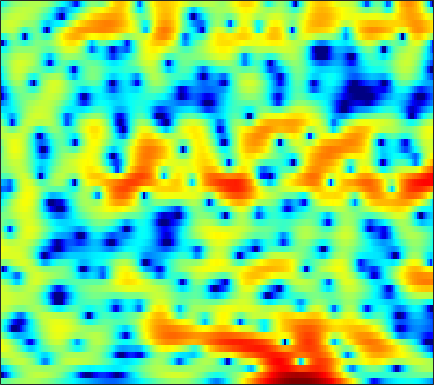

The table this chart was drawn from, first rows:
-1.5024, -1.3149, -1.0254, -0.6995, -0.44674, -0.10964, 0.21349, 0.43832, 0.71136, 0.94065, 1.126, 1.232, 1.329, 1.3707, 1.3678, 1.319, 1.2208, 1.1159, 0.93144, 0.70255, 0.42206, 0.18382, -0.16612, -0.55123
-22.01, -17.04, -12.36, -9.115, -7.233, -5.208, -3.586, -2.571, -1.431, -0.4942, 0.2697, 0.7437, 1.261, 1.66, 1.891, 2.117, 2.256, 2.308, 2.312, 2.247, 2.116, 1.977, 1.735, 1.431
-7.792, -7.138, -6.106, -4.954, -4.064, -2.92, -1.88, -1.186, -0.3904, 0.2537, 0.7511, 1.03, 1.281, 1.415, 1.447, 1.411, 1.31, 1.208, 1.058, 0.9207, 0.8155, 0.7649, 0.7348, 0.7319
-1.294, -0.6709, 0.05695, 0.6836, 1.095, 1.564, 1.929, 2.13, 2.288, 2.311, 2.195, 2.004, 1.597, 0.9917, 0.3907, -0.6453, -1.998, -3.265, -5.319, -7.651, -9.285, -8.996, -6.972, -4.67
1.891, 2.127, 2.34, 2.444, 2.456, 2.386, 2.217, 2.03, 1.695, 1.272, 0.7679, 0.3496, -0.2652, -0.946, -1.501, -2.307, -3.21, -3.932, -4.923, -5.757, -6.112, -5.884, -5.009, -3.776
3.977, 3.786, 3.443, 2.994, 2.583, 1.931, 1.144, 0.4577, -0.5945, -1.801, -3.146, -4.183, -5.45, -6.296, -6.458, -6.062, -5.243, -4.54, -3.617, -2.759, -1.968, -1.415, -0.7405, -0.1352
3.865, 3.352, 2.59, 1.748, 1.063, 0.06945, -1.009, -1.887, -3.197, -4.758, -6.691, -8.516, -11.62, -14.65, -14.31, -10.8, -7.446, -5.443, -3.314, -1.65, -0.3262, 0.4786, 1.331, 1.971
0.7651, -0.1763, -1.564, -3.06, -4.202, -5.624, -6.731, -7.271, -7.586, -7.543, -7.301, -7.034, -6.552, -5.907, -5.291, -4.282, -3.135, -2.238, -1.062, 0.03957, 1.023, 1.673, 2.4, 2.965
-2.243, -3.66, -6.008, -9.073, -12.07, -18.04, -34.47, -25.5, -17.43, -13.64, -11.08, -9.514, -7.655, -5.984, -4.833, -3.405, -2.096, -1.194, -0.08993, 0.888, 1.738, 2.281, 2.9, 3.385
-1.909, -3.019, -4.798, -6.871, -8.579, -10.99, -13.29, -14.85, -16.48, -16.75, -14.67, -12.34, -9.273, -6.638, -4.954, -3.058, -1.493, -0.508, 0.5962, 1.485, 2.192, 2.609, 3.051, 3.372
0.8629, 0.3423, -0.5737, -1.722, -2.739, -4.298, -6.1, -7.567, -9.395, -10.23, -9.242, -7.648, -5.346, -3.328, -2.059, -0.6677, 0.4125, 1.043, 1.68, 2.095, 2.336, 2.408, 2.393, 2.287
2.538, 2.479, 2.248, 1.872, 1.538, 1.057, 0.5655, 0.2384, -0.0868, -0.2296, -0.1662, -0.01239, 0.3025, 0.6545, 0.8926, 1.14, 1.246, 1.217, 1.004, 0.5807, -0.05137, -0.6456, -1.602, -2.702
2.701, 2.806, 2.844, 2.783, 2.695, 2.537, 2.366, 2.24, 2.077, 1.941, 1.841, 1.763, 1.637, 1.463, 1.279, 0.9284, 0.4147, -0.1014, -1.007, -2.182, -3.7, -5.083, -7.343, -10.21
2.885, 2.902, 2.86, 2.762, 2.658, 2.501, 2.364, 2.277, 2.183, 2.109, 2.04, 1.982, 1.861, 1.658, 1.426, 0.9715, 0.3191, -0.32, -1.417, -2.83, -4.667, -6.337, -8.982, -12.26
2.992, 2.761, 2.372, 1.941, 1.6, 1.178, 0.852, 0.713, 0.7271, 0.9446, 1.269, 1.545, 1.877, 2.086, 2.137, 2.028, 1.698, 1.289, 0.5156, -0.5242, -1.863, -3.084, -4.989, -7.198
1.541, 0.9699, 0.09996, -0.953, -1.895, -3.445, -5.277, -6.402, -6.369, -4.487, -2.194, -0.7128, 0.8316, 1.929, 2.487, 2.937, 3.085, 3.019, 2.728, 2.237, 1.59, 1.009, 0.1558, -0.7047
-3.386, -4.321, -4.978, -5.281, -5.637, -6.652, -8.499, -10.14, -9.971, -6.684, -3.455, -1.557, 0.3067, 1.573, 2.223, 2.76, 2.99, 3.009, 2.886, 2.623, 2.297, 2.034, 1.664, 1.298
-10.79, -18.02, -12.23, -6.92, -4.769, -3.043, -1.932, -1.312, -0.5468, 0.2799, 1.104, 1.651, 2.21, 2.531, 2.609, 2.488, 2.153, 1.801, 1.269, 0.7457, 0.3306, 0.1477, 0.04091, 0.02336
0.714, 0.3274, 0.2684, 0.6417, 1.075, 1.69, 2.214, 2.551, 2.89, 3.095, 3.165, 3.088, 2.8, 2.249, 1.631, 0.4985, -1.016, -2.413, -4.589, -6.715, -7.933, -7.809, -6.746, -5.516
3.609, 3.429, 3.286, 3.225, 3.222, 3.261, 3.289, 3.288, 3.234, 3.061, 2.732, 2.367, 1.677, 0.6962, -0.2674, -1.918, -4.132, -6.261, -10.02, -15.11, -18.95, -16.81, -13.66, -11.73
4.015, 3.823, 3.59, 3.406, 3.298, 3.188, 3.115, 3.054, 2.933, 2.743, 2.422, 2.086, 1.464, 0.6326, -0.1481, -1.418, -2.931, -4.206, -6.011, -7.761, -9.366, -10.46, -11.85, -13.51
3.475, 3.061, 2.537, 2.138, 1.968, 1.923, 2.063, 2.234, 2.469, 2.648, 2.712, 2.645, 2.392, 1.946, 1.48, 0.685, -0.2827, -1.118, -2.373, -3.742, -5.262, -6.526, -8.432, -10.76
1.768, 0.5933, -1.188, -2.849, -3.469, -2.928, -1.419, -0.1942, 1.226, 2.285, 3.013, 3.348, 3.557, 3.503, 3.31, 2.879, 2.255, 1.679, 0.7797, -0.257, -1.378, -2.291, -3.552, -4.789
-0.03858, -1.711, -4.834, -9.669, -13.3, -9.404, -4.616, -2.173, 0.1198, 1.698, 2.74, 3.266, 3.673, 3.795, 3.725, 3.44, 2.966, 2.503, 1.78, 0.9381, 0.02843, -0.6763, -1.621, -2.526
-0.0466, -0.5899, -1.256, -1.71, -1.752, -1.343, -0.5186, 0.2437, 1.219, 2.062, 2.691, 3.016, 3.235, 3.227, 3.082, 2.699, 2.136, 1.607, 0.784, -0.1453, -1.156, -1.914, -2.917, -3.865
-0.6358, -0.4228, -0.1008, 0.2828, 0.5999, 1.092, 1.625, 2.035, 2.548, 2.955, 3.244, 3.346, 3.312, 3.072, 2.747, 2.129, 1.283, 0.5148, -0.6976, -2.045, -3.516, -4.654, -6.133, -7.506
-2.618, -1.682, -0.6207, 0.3136, 0.9469, 1.71, 2.402, 2.841, 3.344, 3.715, 3.916, 3.939, 3.796, 3.412, 2.948, 2.09, 0.9153, -0.1901, -2.002, -4.208, -6.804, -8.968, -11.76, -13.99
-4.657, -3.466, -2.065, -0.8644, -0.01937, 1.021, 1.962, 2.602, 3.321, 3.889, 4.239, 4.357, 4.29, 3.947, 3.501, 2.604, 1.365, 0.1512, -1.887, -4.619, -8.245, -12.05, -20.04, -26.93
-6.863, -6.049, -4.95, -3.857, -2.987, -1.667, -0.273, 0.7919, 2.077, 3.107, 3.848, 4.209, 4.38, 4.247, 3.943, 3.283, 2.348, 1.456, 0.084, -1.571, -3.343, -4.711, -6.26, -7.288
-10.91, -10.03, -10.17, -11.14, -11.43, -8.995, -5.149, -2.651, -0.06428, 1.748, 2.97, 3.535, 3.898, 3.88, 3.647, 3.125, 2.388, 1.787, 0.984, 0.2303, -0.3998, -0.7842, -1.148, -1.345
-7.675, -7.615, -8.285, -9.743, -10.27, -8.054, -4.477, -2.041, 0.3072, 1.948, 2.95, 3.316, 3.408, 3.026, 2.479, 1.425, 0.1531, -0.7941, -1.779, -1.993, -1.606, -1.048, -0.2982, 0.4048
-2.187, -2.078, -1.851, -1.537, -1.139, -0.4142, 0.5132, 1.199, 2.036, 2.598, 2.813, 2.731, 2.222, 1.228, 0.1048, -2.027, -5.201, -8.888, -18.55, -15.06, -7.918, -5.006, -2.425, -0.6957
-0.4366, -0.1111, 0.3209, 0.7594, 1.082, 1.502, 1.882, 2.069, 2.24, 2.203, 1.933, 1.577, 0.7893, -0.2987, -1.345, -2.986, -4.862, -6.171, -7.495, -7.479, -6.339, -5.156, -3.566, -2.141
-0.2135, 0.3417, 1.003, 1.582, 1.935, 2.301, 2.518, 2.586, 2.499, 2.219, 1.73, 1.214, 0.3526, -0.7148, -1.625, -2.921, -4.2, -5.028, -5.852, -6.149, -5.935, -5.436, -4.458, -3.309
-0.6105, 0.315, 1.38, 2.21, 2.695, 3.139, 3.357, 3.393, 3.22, 2.829, 2.194, 1.542, 0.4918, -0.8149, -1.955, -3.698, -5.71, -7.363, -9.491, -11.03, -10.71, -9.438, -7.236, -5.193
-1.329, 0.1147, 1.576, 2.633, 3.208, 3.717, 3.959, 3.956, 3.757, 3.292, 2.555, 1.832, 0.5821, -0.9646, -2.327, -4.484, -7.125, -9.614, -13.84, -19.96, -18.26, -13.57, -9.246, -6.207
-0.2381, 0.8443, 1.98, 2.823, 3.268, 3.665, 3.848, 3.836, 3.634, 3.174, 2.451, 1.712, 0.4232, -1.237, -2.72, -4.982, -7.303, -8.976, -10.44, -10.69, -9.675, -8.441, -6.571, -4.772
1.661, 1.978, 2.324, 2.564, 2.707, 2.857, 2.974, 3.046, 3.014, 2.824, 2.379, 1.823, 0.7413, -0.8411, -2.464, -5.364, -9.72, -15.1, -25.45, -13.73, -8.82, -6.481, -4.287, -2.744
1.886, 1.558, 0.9607, 0.2694, -0.1691, -0.4329, -0.1601, 0.3331, 1.129, 1.814, 2.191, 2.237, 1.946, 1.248, 0.4448, -0.9629, -2.561, -3.637, -4.304, -3.771, -2.563, -1.641, -0.6364, 0.03243
-0.33, -1.24, -3.02, -5.847, -9.096, -14.96, -10.92, -6.697, -2.987, -0.6131, 0.9366, 1.712, 2.318, 2.573, 2.582, 2.412, 2.161, 2.01, 1.857, 1.828, 1.898, 1.932, 1.895, 1.661
-3.27, -3.886, -5.003, -6.415, -7.516, -8.29, -7.348, -5.79, -3.591, -1.683, -0.1936, 0.6898, 1.573, 2.182, 2.499, 2.776, 2.916, 2.967, 2.966, 2.91, 2.764, 2.588, 2.223, 1.659
-6, -5.959, -5.85, -5.638, -5.393, -4.886, -4.12, -3.443, -2.394, -1.359, -0.4045, 0.2174, 0.9436, 1.518, 1.862, 2.226, 2.488, 2.608, 2.708, 2.71, 2.602, 2.449, 2.124, 1.644
-9.964, -9.186, -7.926, -6.645, -5.718, -4.566, -3.51, -2.777, -1.897, -1.121, -0.4382, -0.003383, 0.4941, 0.9198, 1.199, 1.524, 1.814, 2.007, 2.216, 2.353, 2.415, 2.391, 2.259, 2.005
-18.32, -14.23, -10.37, -7.612, -6.007, -4.312, -3.01, -2.225, -1.434, -0.8641, -0.4977, -0.3093, -0.1681, -0.05317, 0.05593, 0.2775, 0.609, 0.9317, 1.382, 1.821, 2.186, 2.384, 2.53, 2.534
-12.64, -10.65, -7.977, -5.665, -4.23, -2.675, -1.53, -0.9266, -0.422, -0.2776, -0.4928, -0.8691, -1.6, -2.463, -2.984, -3.113, -2.442, -1.598, -0.3269, 0.828, 1.742, 2.273, 2.766, 3.031
-6.86, -5.671, -4.03, -2.486, -1.455, -0.3141, 0.5057, 0.8865, 1.052, 0.7732, -0.0118, -1.05, -3.202, -6.852, -11.74, -21.39, -9.844, -5.683, -2.366, -0.2664, 1.141, 1.884, 2.565, 2.971
-5.925, -4.248, -2.366, -0.8096, 0.1477, 1.139, 1.83, 2.138, 2.241, 1.987, 1.351, 0.6103, -0.7371, -2.348, -3.475, -4.178, -3.609, -2.735, -1.514, -0.5278, 0.1843, 0.5646, 0.9566, 1.246
-4.885, -3.251, -1.468, -0.05049, 0.8133, 1.724, 2.371, 2.686, 2.896, 2.869, 2.607, 2.298, 1.75, 1.126, 0.6768, 0.1333, -0.306, -0.6295, -1.067, -1.632, -2.312, -2.796, -3.182, -3.047
-2.499, -1.646, -0.5392, 0.4302, 1.078, 1.825, 2.396, 2.703, 2.974, 3.079, 3.02, 2.882, 2.597, 2.19, 1.812, 1.177, 0.3884, -0.3684, -1.682, -3.545, -6.349, -9.508, -15.85, -14.23
-1.936, -1.545, -0.9141, -0.1973, 0.3372, 0.9876, 1.519, 1.842, 2.131, 2.284, 2.329, 2.279, 2.138, 1.899, 1.633, 1.165, 0.5147, -0.09371, -1.185, -2.611, -4.356, -5.765, -7.129, -6.866
-4.519, -4.405, -3.657, -2.531, -1.7, -0.7814, -0.1114, 0.2157, 0.4416, 0.5055, 0.5002, 0.5021, 0.5091, 0.5359, 0.5412, 0.5012, 0.3214, 0.1051, -0.2831, -0.7423, -1.157, -1.377, -1.458, -1.193
-16.74, -16.87, -9.081, -5.081, -3.272, -1.813, -1.157, -1.126, -1.504, -2.238, -2.991, -3.215, -2.879, -2.065, -1.393, -0.705, -0.2897, -0.1905, -0.1914, -0.2805, -0.3619, -0.3248, -0.07033, 0.4463
-3.664, -3.764, -2.746, -1.313, -0.4665, 0.1291, 0.01182, -0.5865, -2.255, -5.415, -11.84, -22.04, -10.64, -5.213, -3.049, -1.427, -0.746, -0.6968, -1.14, -1.934, -2.718, -2.941, -2.408, -1.18
1.878, 1.927, 2.139, 2.359, 2.467, 2.414, 2.034, 1.51, 0.4103, -1.042, -2.488, -3.055, -2.749, -1.751, -1.097, -0.6327, -0.8421, -1.459, -3.143, -6.228, -12.16, -23.15, -13.17, -6.779
1.685, 2.031, 2.411, 2.668, 2.78, 2.818, 2.716, 2.538, 2.189, 1.784, 1.408, 1.159, 0.9479, 0.7988, 0.6538, 0.285, -0.3706, -1.11, -2.433, -4.106, -5.812, -6.676, -6.804, -6.194
0.1339, 0.7013, 1.289, 1.768, 2.045, 2.314, 2.472, 2.517, 2.517, 2.448, 2.338, 2.23, 2.051, 1.803, 1.577, 1.177, 0.6627, 0.1681, -0.5948, -1.453, -2.342, -3.012, -3.938, -4.999
-1.366, -0.8867, -0.2562, 0.348, 0.7657, 1.238, 1.601, 1.816, 2.021, 2.144, 2.195, 2.211, 2.171, 2.073, 1.952, 1.743, 1.458, 1.19, 0.7496, 0.2113, -0.4414, -1.019, -1.929, -3.067
-4.077, -3.691, -2.73, -1.687, -0.9815, -0.2149, 0.3471, 0.659, 0.9474, 1.157, 1.317, 1.411, 1.527, 1.635, 1.691, 1.738, 1.734, 1.712, 1.622, 1.454, 1.177, 0.8903, 0.3839, -0.2731
